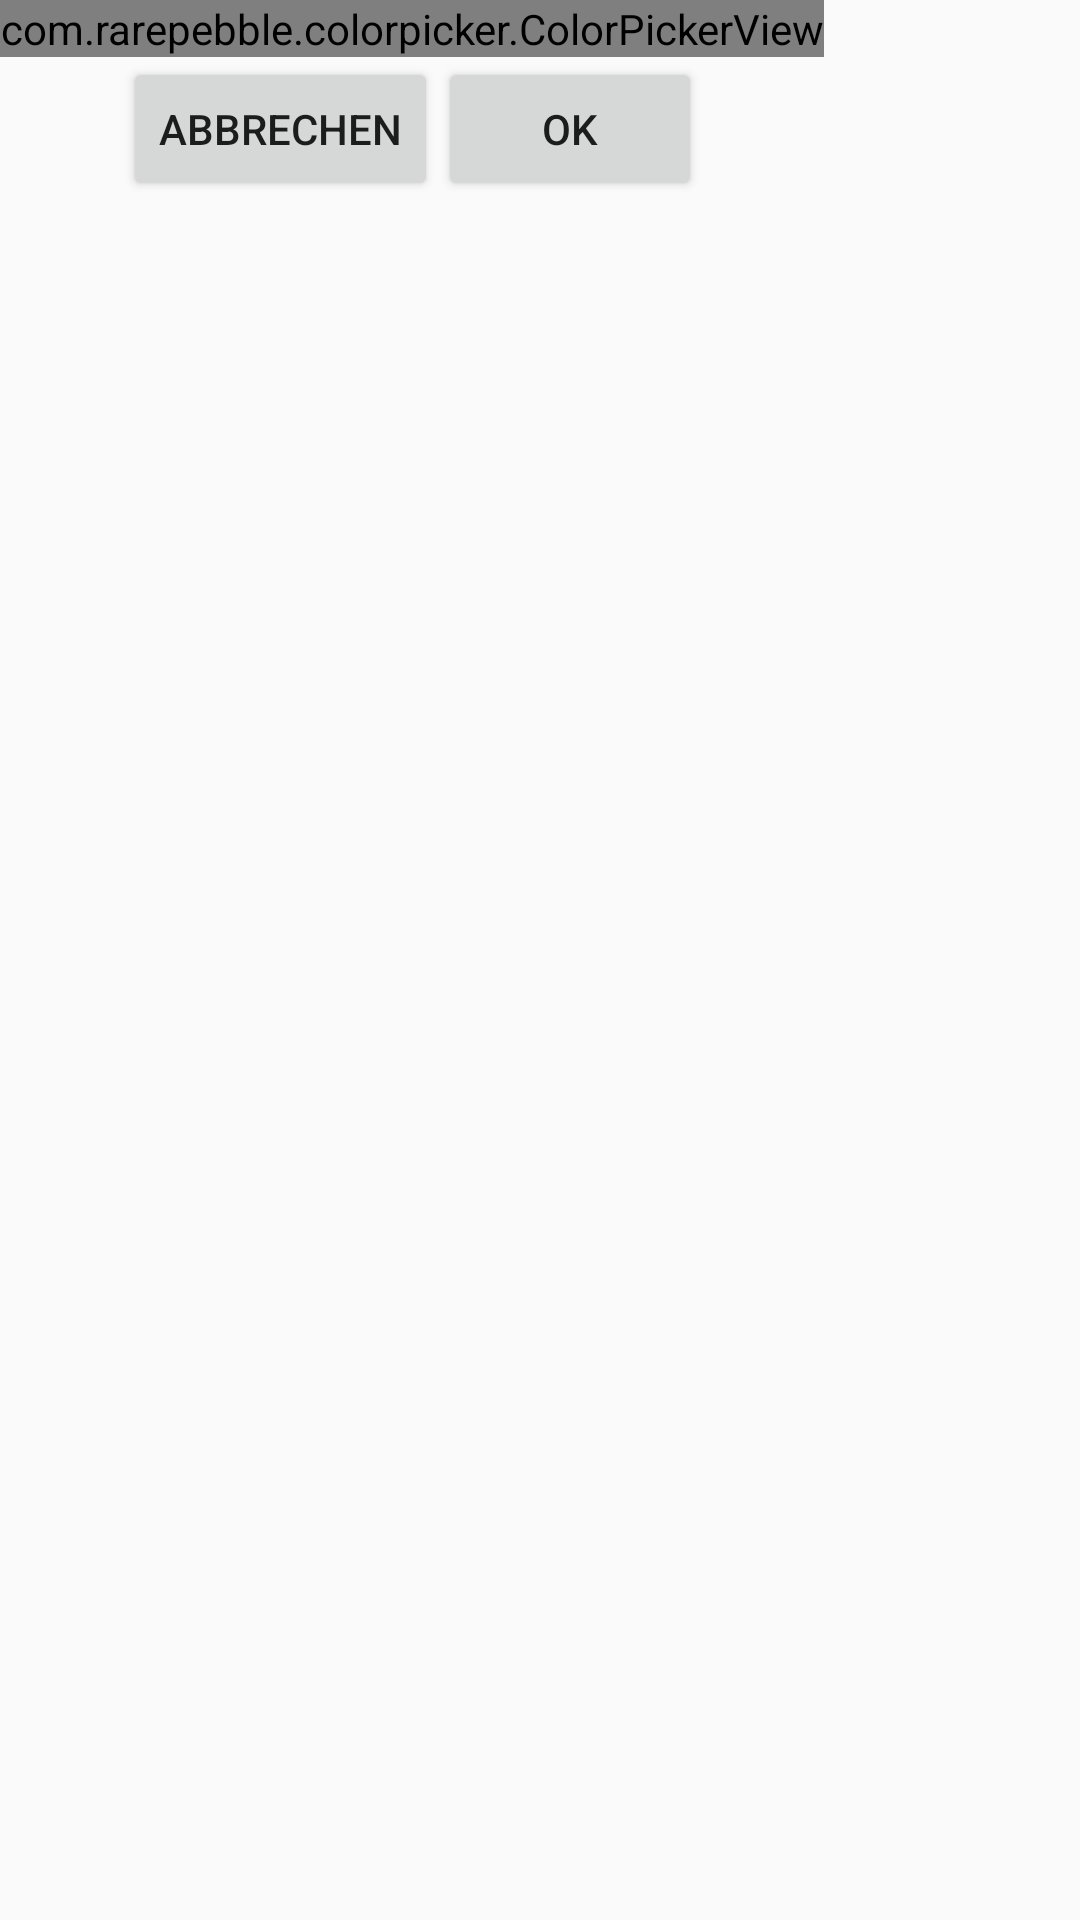

Produce the Android XML layout that renders to this screen, including the resource entries it uses.
<!-- AndroidManifest.xml: application theme AppTheme -->
<!-- res/layout/color_picker.xml -->
<?xml version="1.0" encoding="utf-8"?>
<FrameLayout
    xmlns:android="http://schemas.android.com/apk/res/android"
    xmlns:app="http://schemas.android.com/apk/res-auto"
    android:id="@+id/color_picker_frame_layout"
    android:layout_width="wrap_content"
    android:layout_height="wrap_content">

    <androidx.constraintlayout.widget.ConstraintLayout
        android:layout_width="wrap_content"
        android:layout_height="wrap_content">

        <com.rarepebble.colorpicker.ColorPickerView
            android:id="@+id/colorPicker"
            android:layout_width="wrap_content"
            android:layout_height="wrap_content"
            app:colorpicker_showAlpha="true"
            app:colorpicker_showHex="true"
            app:colorpicker_showPreview="true"
            app:layout_constraintEnd_toEndOf="parent"
            app:layout_constraintStart_toStartOf="parent"
            app:layout_constraintTop_toTopOf="parent" />

        <LinearLayout
            android:layout_width="match_parent"
            android:layout_height="wrap_content"
            app:layout_constraintBottom_toBottomOf="parent"
            app:layout_constraintEnd_toEndOf="parent"
            app:layout_constraintStart_toStartOf="parent"
            app:layout_constraintTop_toBottomOf="@+id/colorPicker">

            <Button
                android:id="@+id/colorPickerBtnCancel"
                android:layout_width="0dp"
                android:layout_height="wrap_content"
                android:layout_weight="1"
                android:text="@string/btn_cancel"
                app:layout_constraintBottom_toBottomOf="parent"
                app:layout_constraintEnd_toStartOf="@+id/colorPickerBtnOk"
                app:layout_constraintStart_toStartOf="parent"
                app:layout_constraintTop_toBottomOf="parent" />

            <Button
                android:id="@+id/colorPickerBtnOk"
                android:layout_width="0dp"
                android:layout_height="wrap_content"
                android:layout_weight="1"
                android:text="@string/btn_ok"
                app:layout_constraintBottom_toBottomOf="parent"
                app:layout_constraintEnd_toEndOf="parent"
                app:layout_constraintStart_toEndOf="@+id/colorPickerBtnCancel"
                app:layout_constraintTop_toBottomOf="parent" />
        </LinearLayout>

    </androidx.constraintlayout.widget.ConstraintLayout>

</FrameLayout>
<!-- resources referenced by this layout -->
<resources>
  <string name="btn_cancel">Abbrechen</string>
  <string name="btn_ok">OK</string>
  <style name="AppTheme" parent="Theme.AppCompat.Light.DarkActionBar">
          
          <item name="colorPrimary">@color/colorPrimary</item>
          <item name="colorPrimaryDark">@color/colorPrimaryDark</item>
          <item name="colorAccent">@color/colorAccent</item>
      </style>
  <color name="colorPrimary">#3f51b5</color>
  <color name="colorPrimaryDark">#303F9F</color>
  <color name="colorAccent">#FF4081</color>
</resources>
